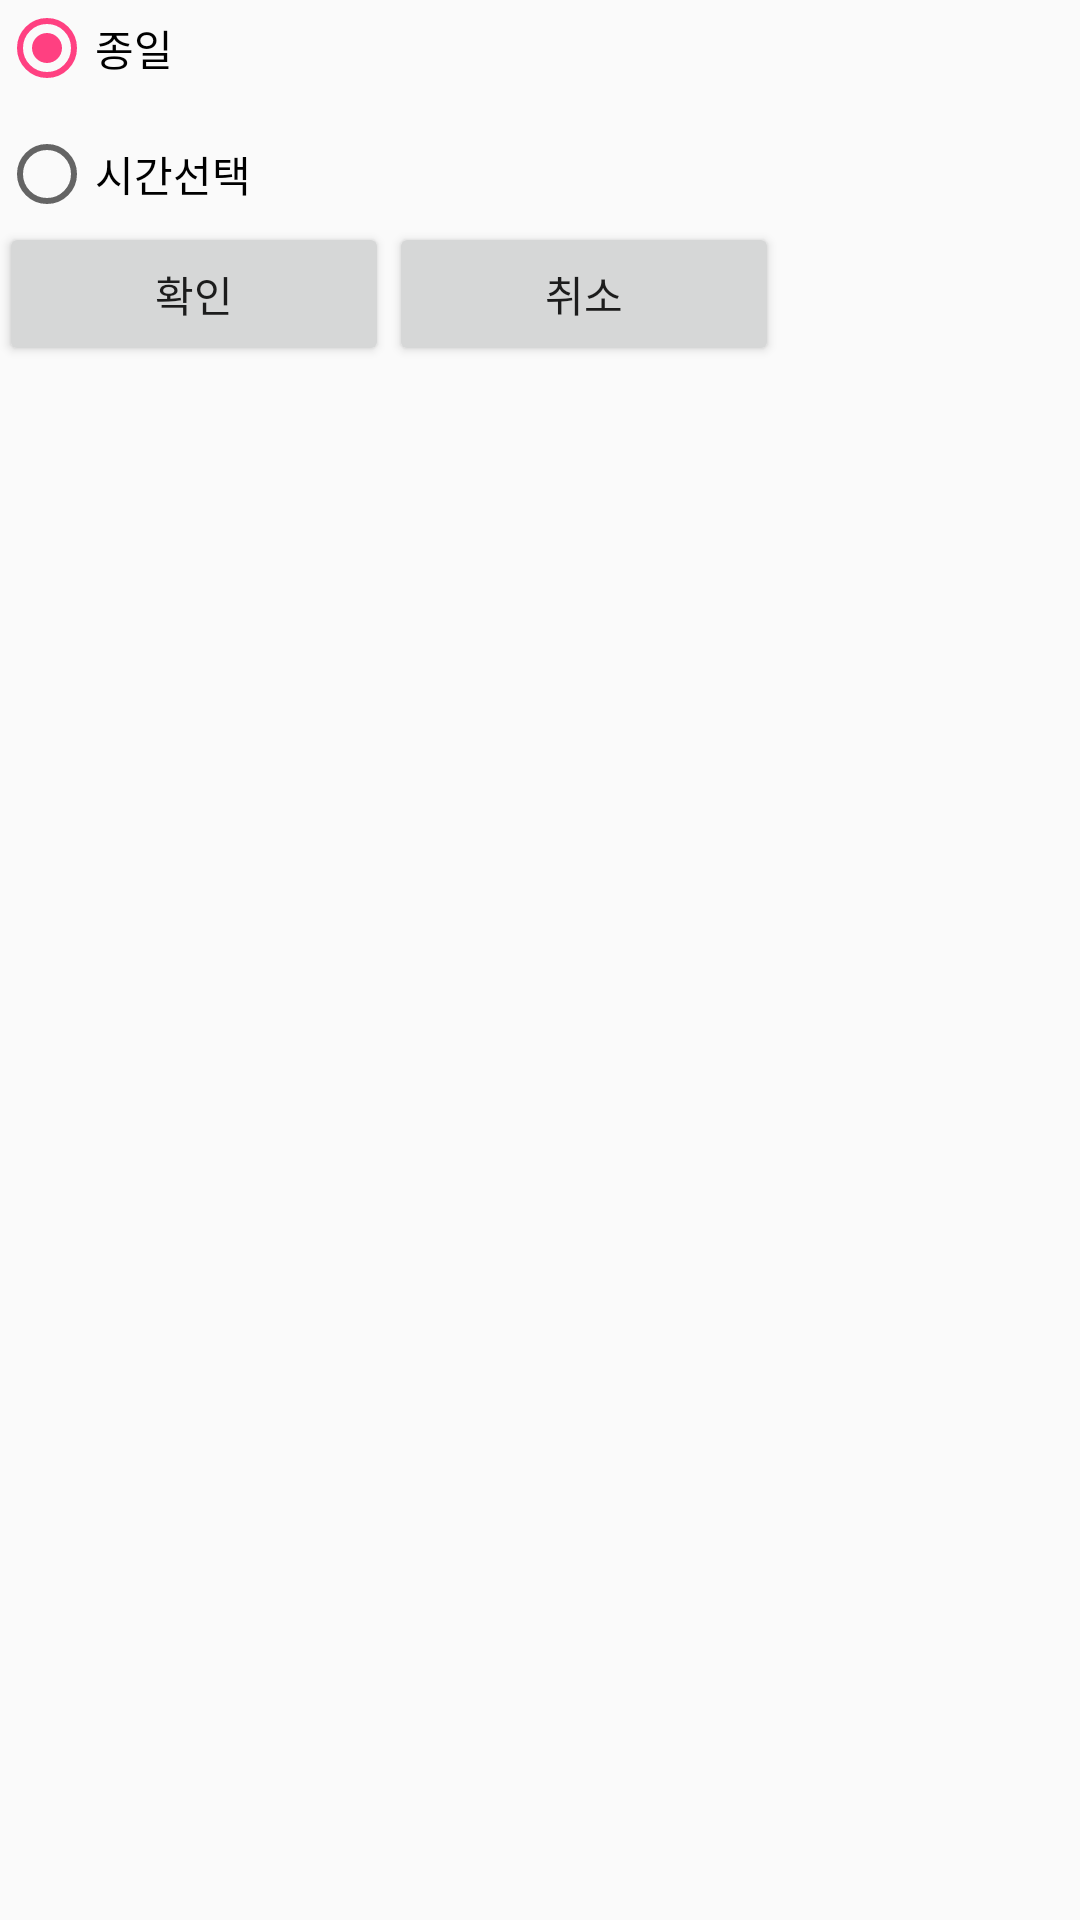

Layout XML and referenced resources for this Android screen:
<!-- AndroidManifest.xml: application theme AppTheme -->
<!-- res/layout/activity_custom_timepicker.xml -->
<?xml version="1.0" encoding="utf-8"?>

<RelativeLayout xmlns:android="http://schemas.android.com/apk/res/android"
    xmlns:tools="http://schemas.android.com/tools"
    android:layout_width="match_parent"
    android:layout_height="match_parent"
    android:paddingBottom="@dimen/activity_vertical_margin"
    android:paddingLeft="@dimen/activity_horizontal_margin"
    android:paddingRight="@dimen/activity_horizontal_margin"
    android:paddingTop="@dimen/activity_vertical_margin"
    >

    <RadioGroup
        android:layout_width="match_parent"
        android:layout_height="wrap_content"
        android:layout_alignParentTop="true"
        android:layout_alignParentLeft="true"
        android:layout_alignParentStart="true"
        android:id="@+id/radioGroup">

        <RadioButton
            android:layout_width="wrap_content"
            android:layout_height="wrap_content"
            android:text="종일"
            android:id="@+id/alldayRadio"
            android:checked="true" />

        <RadioButton
            android:layout_width="wrap_content"
            android:layout_height="wrap_content"
            android:text="시간선택"
            android:id="@+id/timeRadio"
            android:layout_marginTop="10dp"
            android:checked="false" />
    </RadioGroup>

    <TimePicker
        android:layout_width="wrap_content"
        android:layout_height="wrap_content"
        android:id="@+id/timePicker"
        android:layout_below="@+id/radioGroup"
        android:layout_alignParentLeft="true"
        android:layout_alignParentStart="true"
        android:layout_marginTop="10dp"
        android:clickable="false"
        android:timePickerMode="spinner"
        android:visibility="gone"
        android:theme="@android:style/Theme.Holo.Light"/>

    <LinearLayout
        android:orientation="horizontal"
        android:layout_width="260dp"
        android:layout_height="wrap_content"
        android:layout_alignWithParentIfMissing="false"
        android:layout_below="@+id/timePicker"
        android:layout_alignParentLeft="true"
        android:layout_alignParentStart="true"
        android:visibility="visible">

        <Button
            android:layout_width="wrap_content"
            android:layout_height="wrap_content"
            android:text="확인"
            android:id="@+id/okBtn"
            android:layout_weight="1"
            android:onClick="onClick" />

        <Button
            android:layout_width="wrap_content"
            android:layout_height="wrap_content"
            android:text="취소"
            android:id="@+id/noBtn"
            android:layout_weight="1"
            android:onClick="onClick" />
    </LinearLayout>
</RelativeLayout>
<!-- resources referenced by this layout -->
<resources>
  <style name="AppTheme" parent="Theme.AppCompat.DayNight.NoActionBar">
          
          <item name="colorPrimary">@color/colorPrimary</item>
          <item name="colorPrimaryDark">@color/colorPrimaryDark</item>
          <item name="colorAccent">@color/colorAccent</item>
      </style>
  <color name="colorPrimary">#3F51B5</color>
  <color name="colorPrimaryDark">#303F9F</color>
  <color name="colorAccent">#FF4081</color>
</resources>
